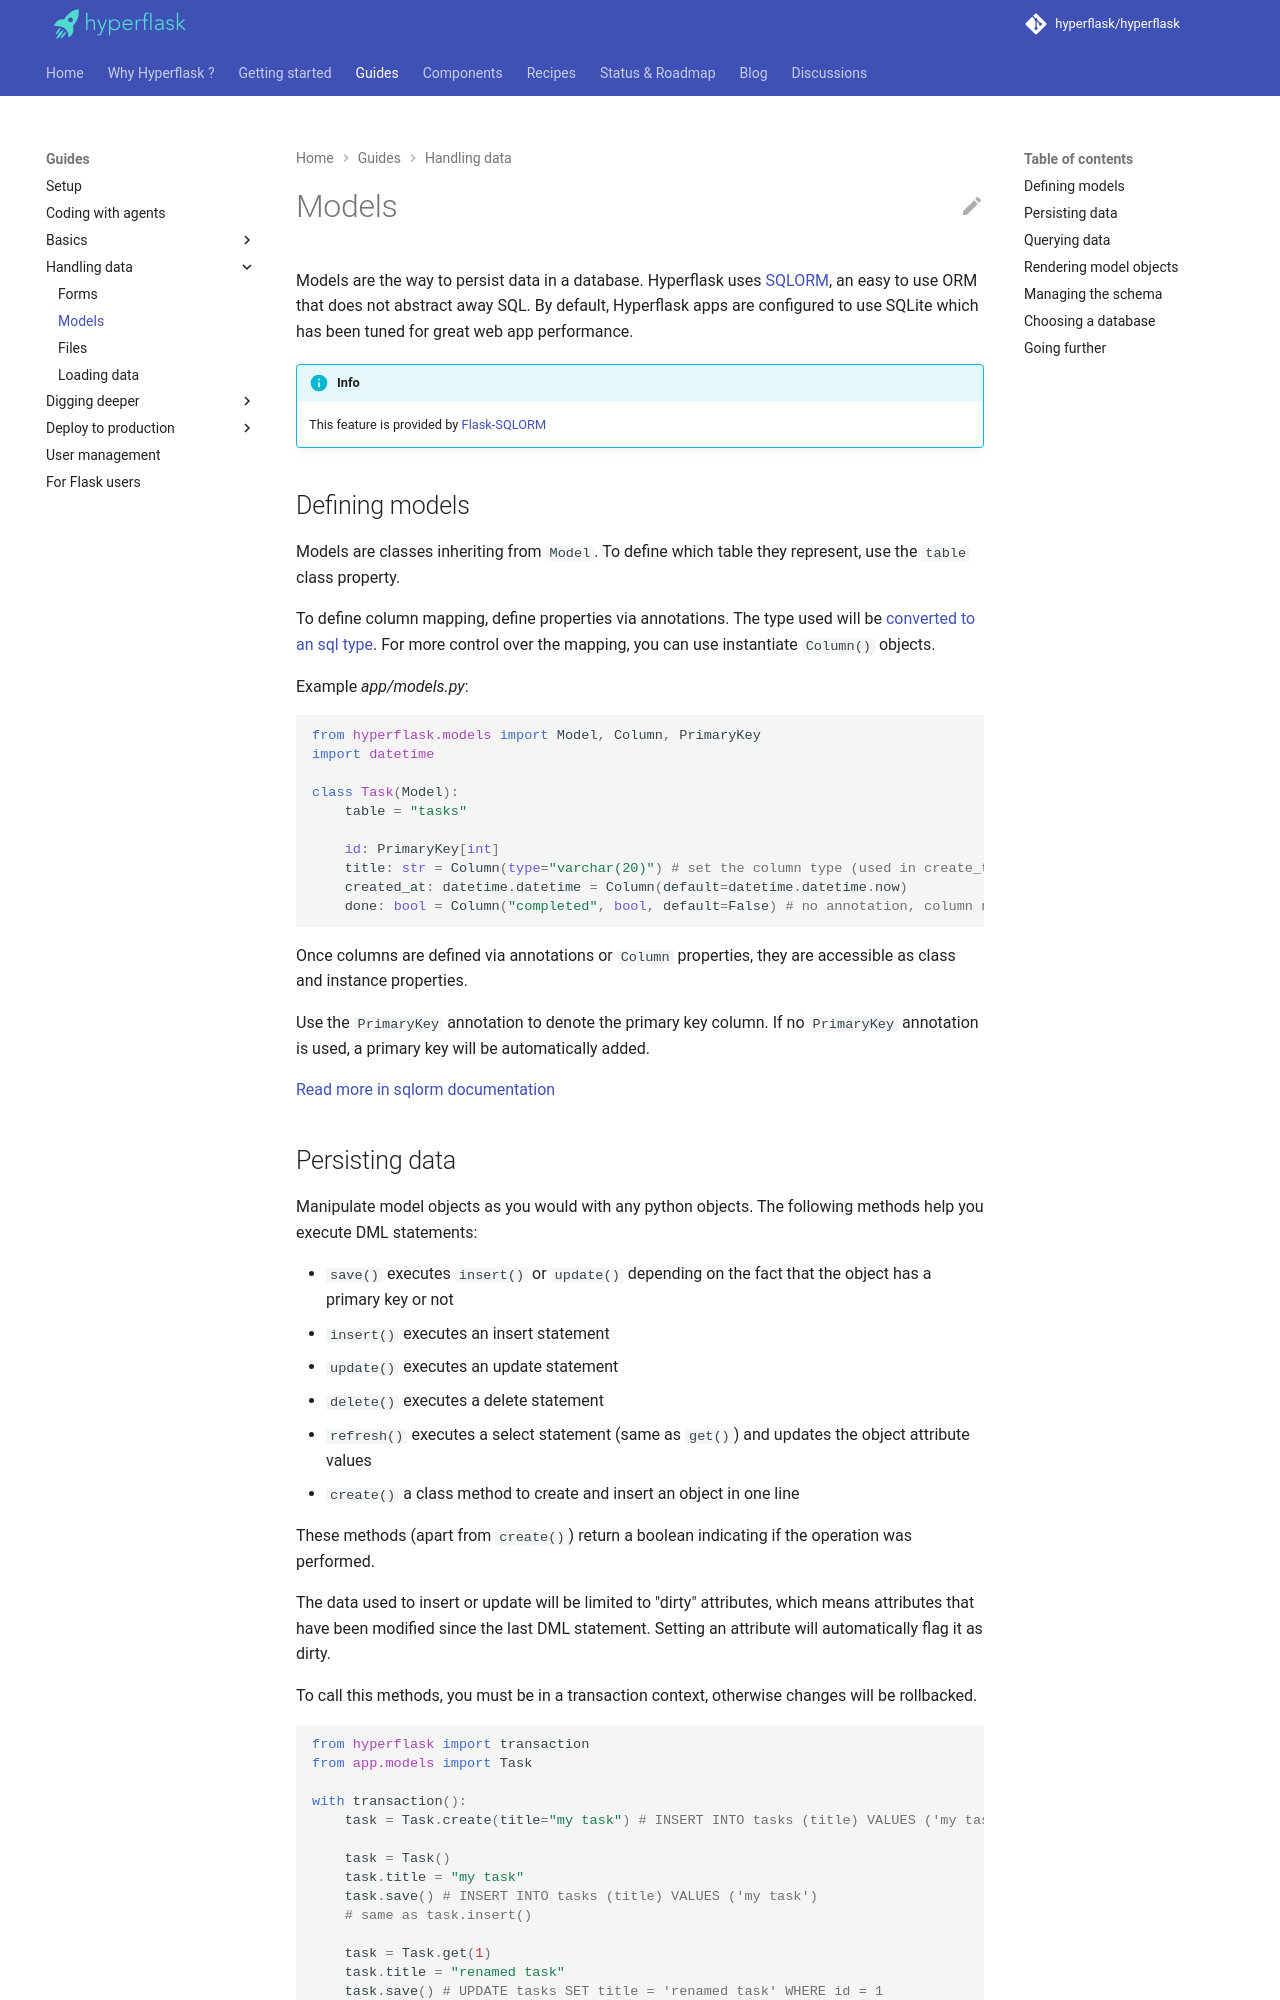

repository: hyperflask/hyperflask-docs · page: guides/models/index.html · generator: mkdocs

# Models

Models are the way to persist data in a database. Hyperflask uses [SQLORM](https://hyperflask.github.io/sqlorm), an easy to use ORM that does not abstract away SQL. By default, Hyperflask apps are configured to use SQLite which has been tuned for great web app performance.

!!! info
    This feature is provided by [Flask-SQLORM](https://github.com/hyperflask/flask-sqlorm)

## Defining models

Models are classes inheriting from `Model`. To define which table they represent, use the `table` class property.

To define column mapping, define properties via annotations. The type used will be [converted to an sql type](https://hyperflask.github.io/sqlorm/models/#column-types).
For more control over the mapping, you can use instantiate `Column()` objects.

Example *app/models.py*:

```python
from hyperflask.models import Model, Column, PrimaryKey
import datetime

class Task(Model):
    table = "tasks"

    id: PrimaryKey[int]
    title: str = Column(type="varchar(20)") # set the column type (used in create_table())
    created_at: datetime.datetime = Column(default=datetime.datetime.now)
    done: bool = Column("completed", bool, default=False) # no annotation, column name is "completed" but property name will be "done"
```

Once columns are defined via annotations or `Column` properties, they are accessible as class and instance properties.

Use the `PrimaryKey` annotation to denote the primary key column. If no `PrimaryKey` annotation is used, a primary key will be automatically added.

[Read more in sqlorm documentation](https://hyperflask.github.io/sqlorm/models/)
